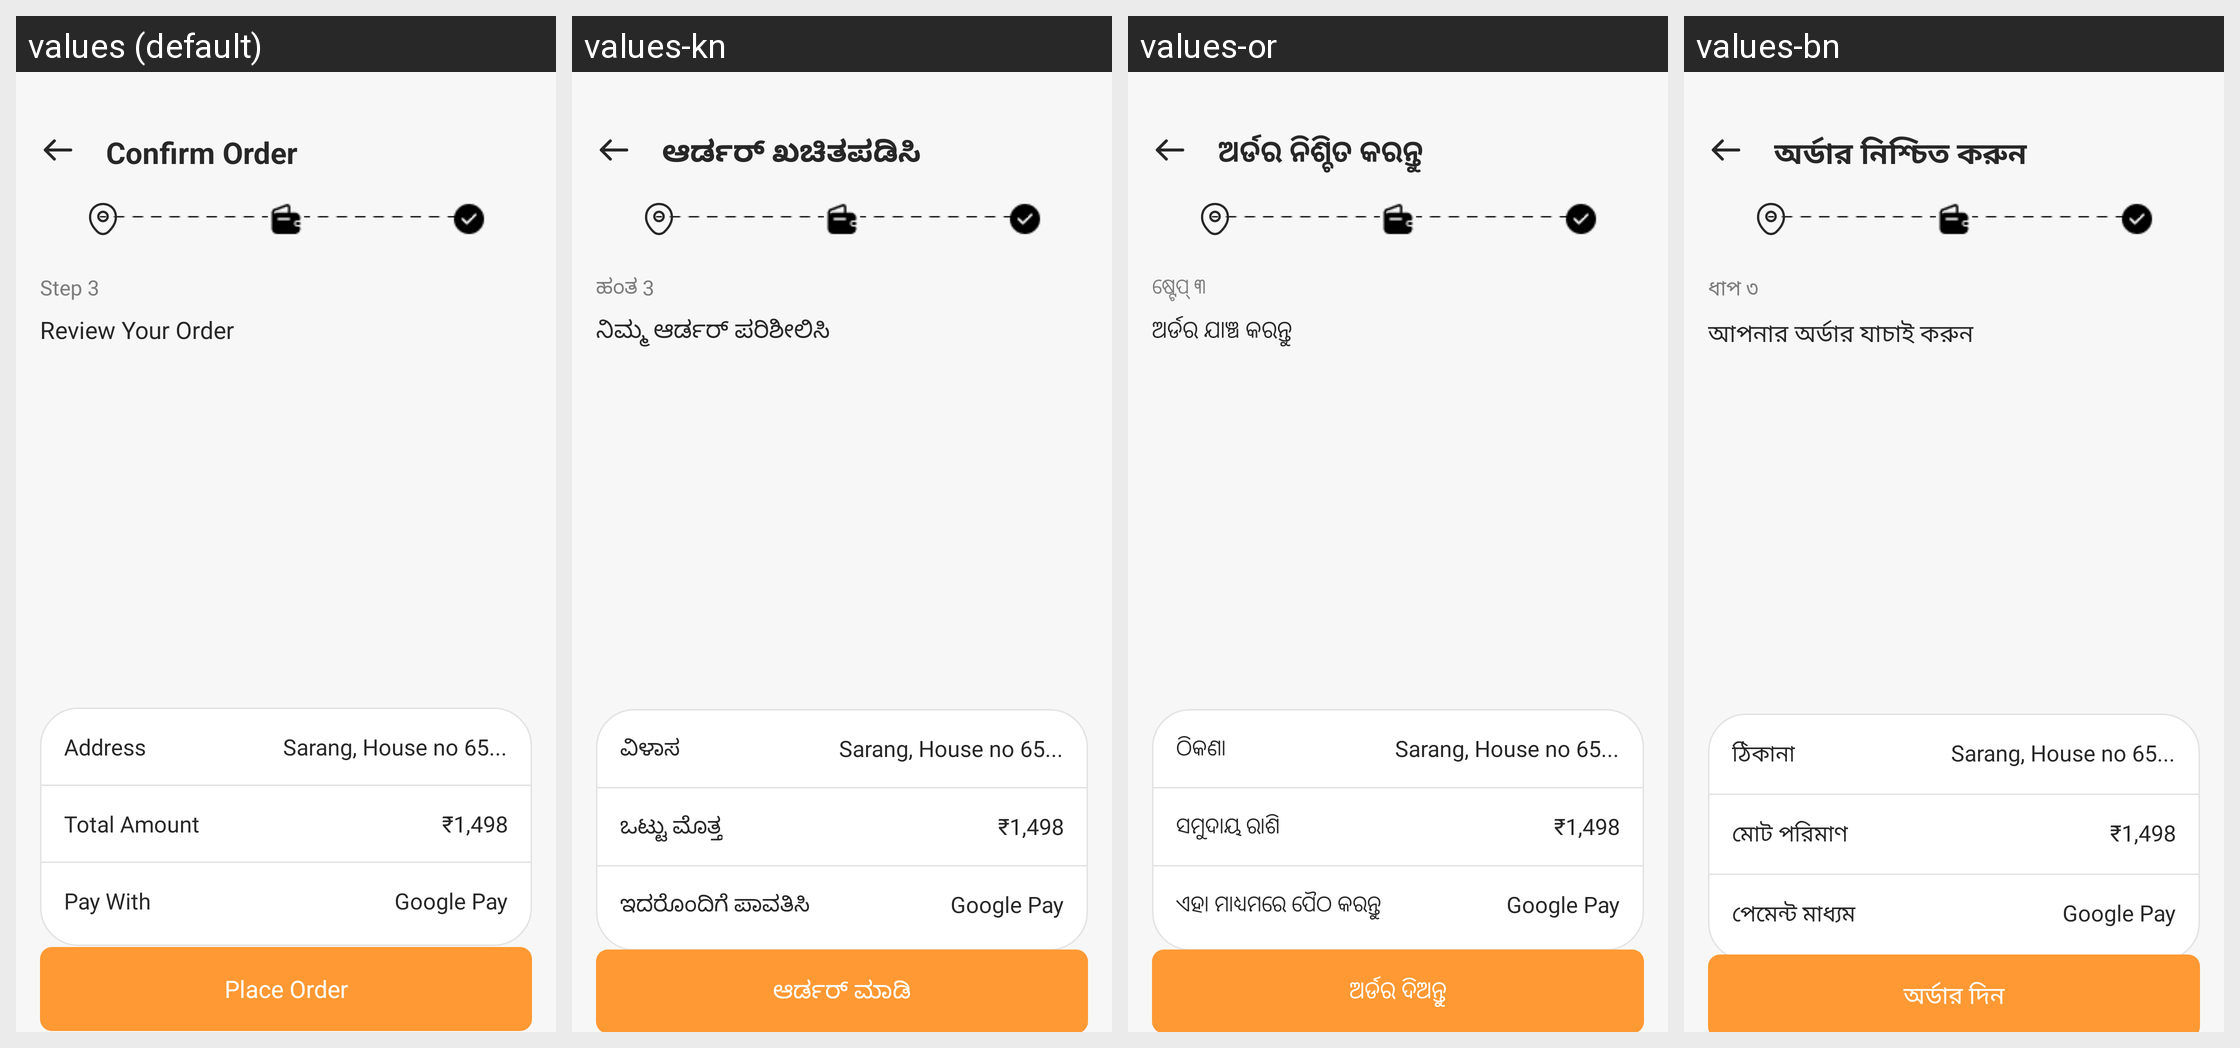

Strings drawn on this Android screen and how each of the app's shown locales translates them:
Android screen res/layout/fragment_confirm_order.xml rendered under 4 locales, left to right: values (default), values-kn, values-or, values-bn. Device: Nexus 5 (rendered at 1080×1920; each locale shown at half size, 540×960, under a caption strip naming it); theme Theme.ADHYATMAH.
Other locales in the repository, not shown: values-gu, values-hi, values-ml, values-mr, values-ta, values-te.
Strings drawn on this screen, with the default value and each locale's value (text and hints the layout hard-codes, and strings that could not be matched under every locale, appear in the picture but are not listed):

confirm_order
  values: Confirm Order
  values-kn: ಆರ್ಡರ್ ಖಚಿತಪಡಿಸಿ
  values-or: ଅର୍ଡର ନିଶ୍ଚିତ କରନ୍ତୁ
  values-bn: অর্ডার নিশ্চিত করুন

step_3
  values: Step 3
  values-kn: ಹಂತ 3
  values-or: ଷ୍ଟେପ୍ ୩
  values-bn: ধাপ ৩

review_your_order
  values: Review Your Order
  values-kn: ನಿಮ್ಮ ಆರ್ಡರ್ ಪರಿಶೀಲಿಸಿ
  values-or: ଅର୍ଡର ଯାଞ୍ଚ କରନ୍ତୁ
  values-bn: আপনার অর্ডার যাচাই করুন

address
  values: Address
  values-kn: ವಿಳಾಸ
  values-or: ଠିକଣା
  values-bn: ঠিকানা

total_amount
  values: Total Amount
  values-kn: ಒಟ್ಟು ಮೊತ್ತ
  values-or: ସମୁଦାୟ ରାଶି
  values-bn: মোট পরিমাণ

pay_with
  values: Pay With
  values-kn: ಇದರೊಂದಿಗೆ ಪಾವತಿಸಿ
  values-or: ଏହା ମାଧ୍ୟମରେ ପୈଠ କରନ୍ତୁ
  values-bn: পেমেন্ট মাধ্যম

place_order
  values: Place Order
  values-kn: ಆರ್ಡರ್ ಮಾಡಿ
  values-or: ଅର୍ଡର ଦିଅନ୍ତୁ
  values-bn: অর্ডার দিন
